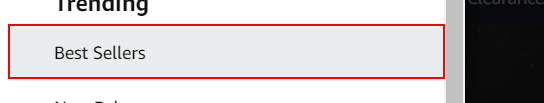
Workflow: Main

Step 1: click on the link in window 'Online Shopping site in India: Shop Online for Mobiles, Books, Watches, Shoes and More - Amazon.in' (msedge.exe)
